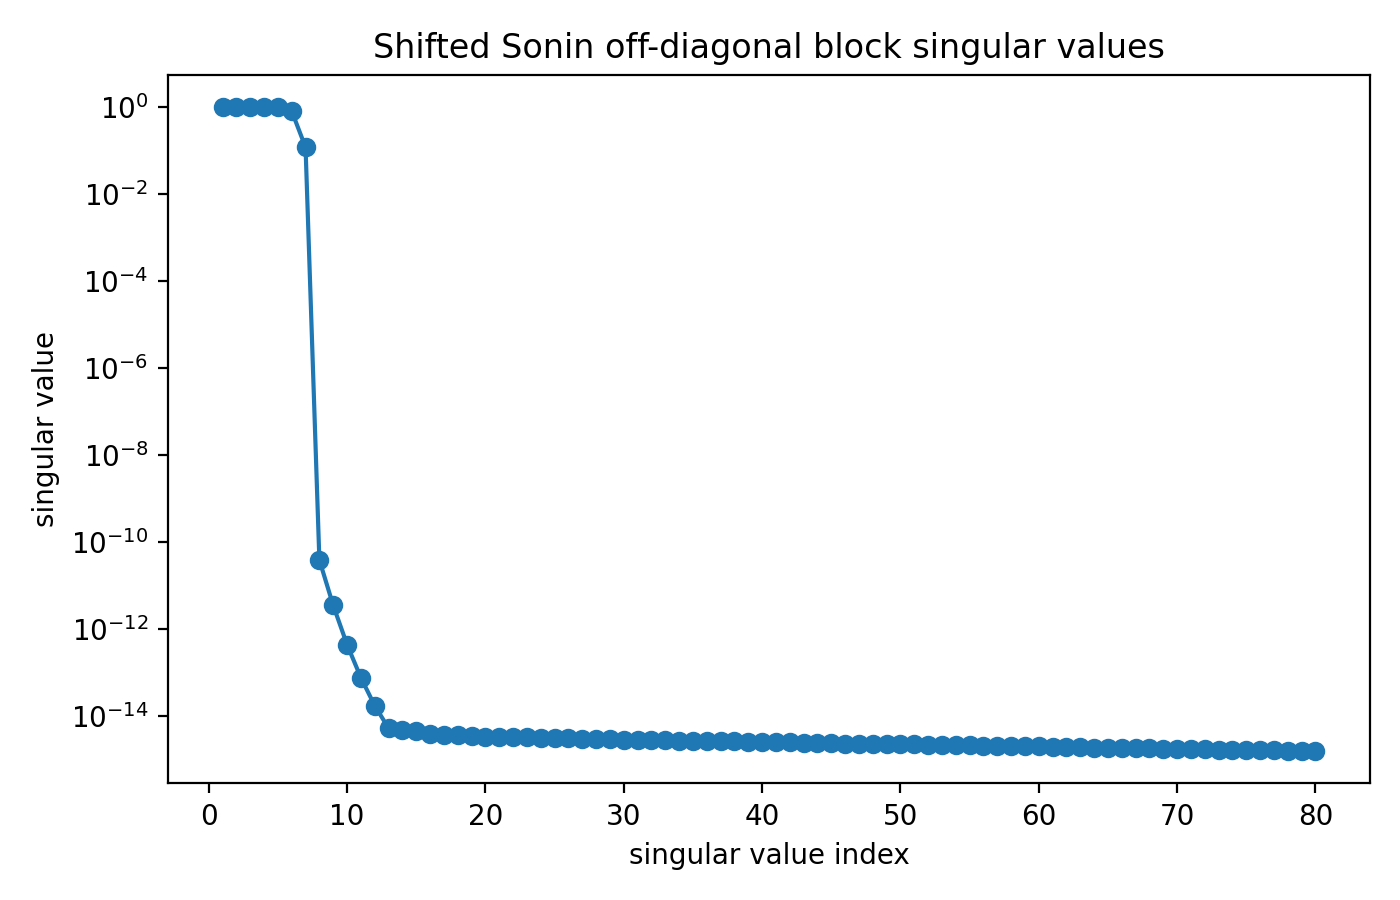

The file beside this chart, header and first rows:
rank_index, singular_value
1, 1
2, 1
3, 1
4, 1
5, 0.9983
6, 0.8
7, 0.1178
8, 3.830136587668292e-11
9, 3.460305598951926e-12
10, 4.3550507657956874e-13
11, 7.558657764485203e-14
12, 1.719322312579041e-14
13, 5.210033182019595e-15
14, 4.762741745245157e-15
15, 4.461238126872599e-15
16, 3.850080114792756e-15
17, 3.701709123970583e-15
18, 3.583936494599214e-15
19, 3.4261917915379445e-15
20, 3.348145889584712e-15
21, 3.2378078713520406e-15
22, 3.2139383762972843e-15
23, 3.188709780356821e-15
24, 3.141227182063056e-15
25, 3.048502843567561e-15
26, 3.019955535585884e-15
27, 2.976463555568333e-15
28, 2.9560639481355224e-15
29, 2.889639523115734e-15
30, 2.845001632563017e-15
31, 2.82137757646876e-15
32, 2.7700211108189352e-15
33, 2.7350784102059074e-15
34, 2.708328983910814e-15
35, 2.6726596256917016e-15
36, 2.6219066558416087e-15
37, 2.6005937976606058e-15
38, 2.5743803548167916e-15
39, 2.5281298564350452e-15
40, 2.5213883250397156e-15
41, 2.4929540468017252e-15
42, 2.4658273671152344e-15
43, 2.4309473457094028e-15
44, 2.4007332942319974e-15
45, 2.3621037588366656e-15
46, 2.310531071748071e-15
47, 2.3048297648120453e-15
48, 2.259113857762635e-15
49, 2.250405717057116e-15
50, 2.216344245682278e-15
51, 2.2018833721974805e-15
52, 2.1473353343312652e-15
53, 2.128197830336546e-15
54, 2.1008126347978243e-15
55, 2.0834655164286045e-15
56, 2.067102927518515e-15
57, 2.0507361679455322e-15
58, 2.015572311598353e-15
59, 2.0072359630680976e-15
60, 1.983494103264416e-15
... 196 more rows
